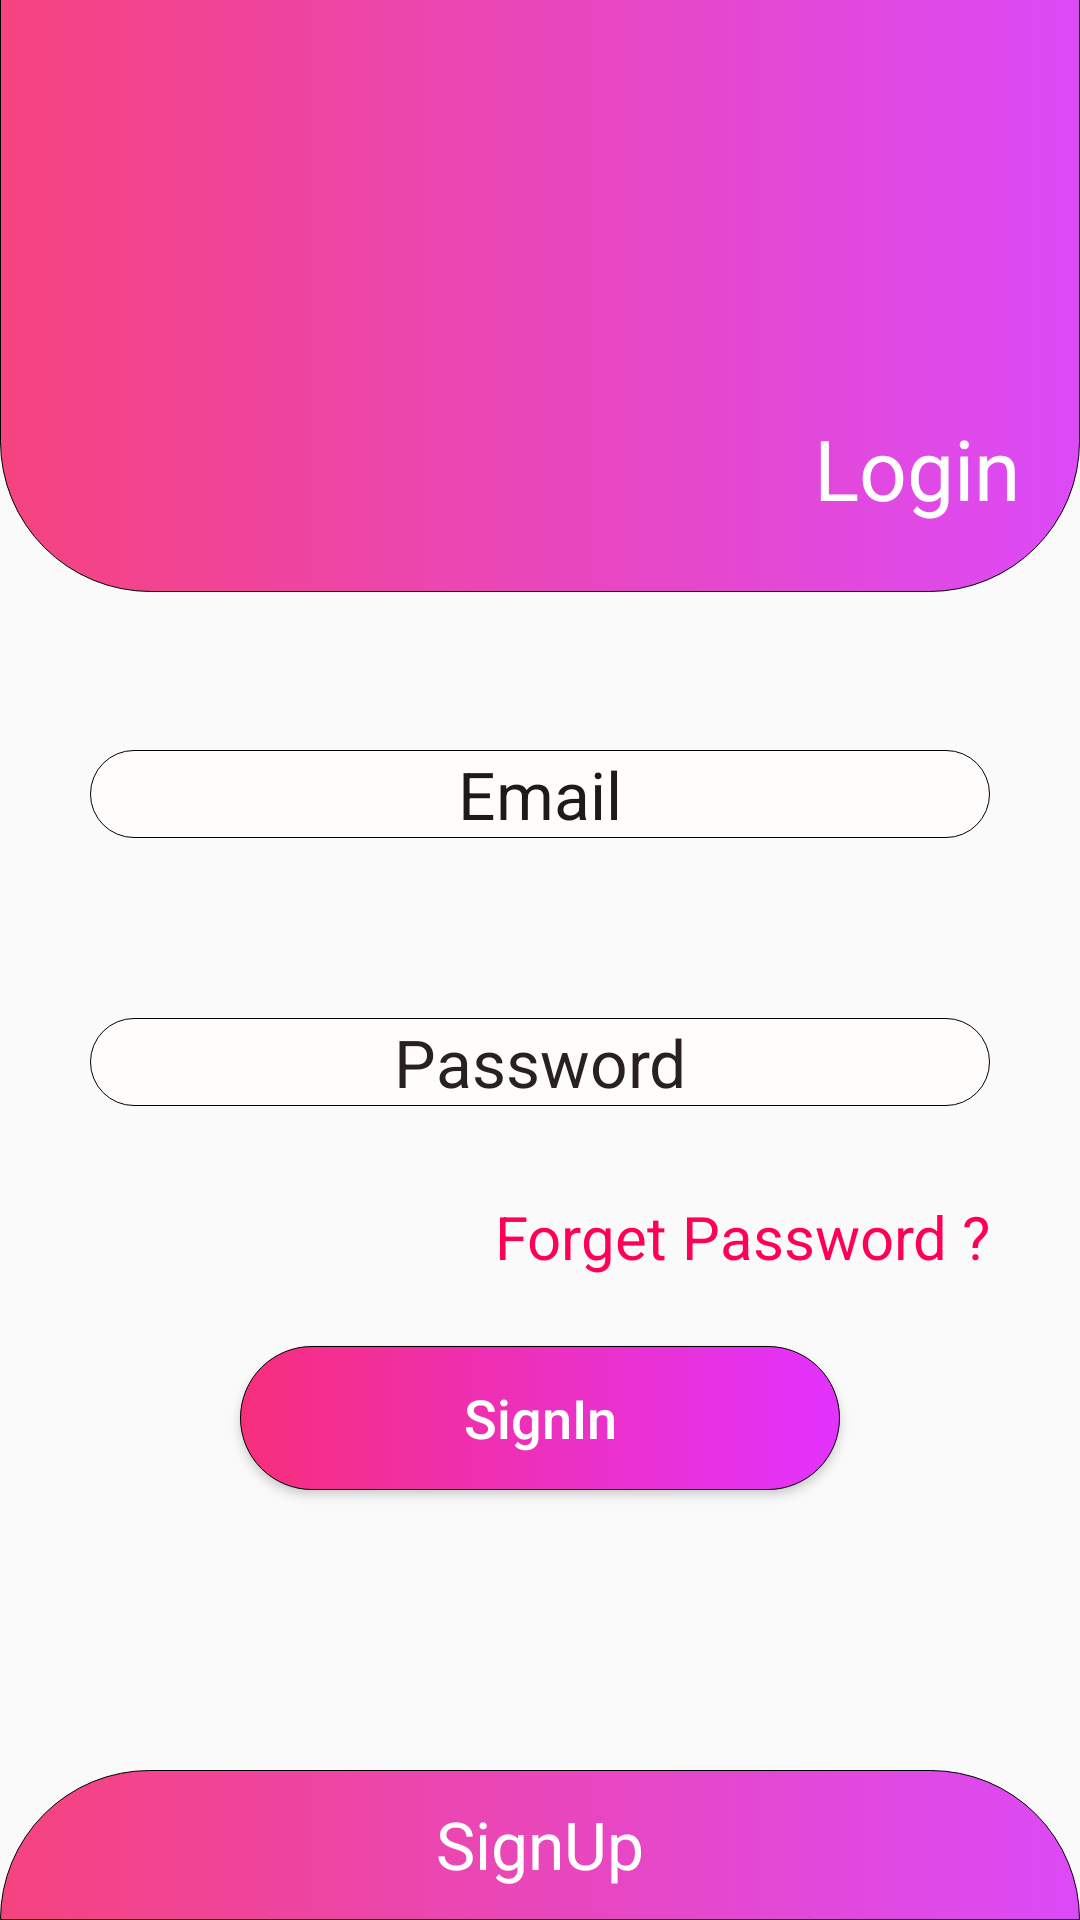

Reconstruct the res/layout file that produces this screen, plus the resources it refers to.
<!-- AndroidManifest.xml: application theme AppTheme -->
<!-- res/layout/activity_login.xml -->
<?xml version="1.0" encoding="utf-8"?>
<RelativeLayout xmlns:android="http://schemas.android.com/apk/res/android"
    xmlns:app="http://schemas.android.com/apk/res-auto"
    xmlns:tools="http://schemas.android.com/tools"
    android:layout_width="match_parent"
    android:layout_height="match_parent"
    tools:context=".Login">


    <RelativeLayout
        android:layout_width="match_parent"
        android:layout_height="200dp"
        android:layout_alignParentStart="true"
        android:layout_alignParentTop="true"
        android:layout_marginTop="-3dp"
        android:background="@drawable/layout1_design">

        <TextView
            android:layout_width="wrap_content"
            android:layout_height="wrap_content"
            android:layout_alignParentEnd="true"
            android:layout_marginTop="140dp"
            android:layout_marginRight="20dp"
            android:text="Login"
            android:textColor="#FFFFFF"
            android:textSize="28dp">

        </TextView>


    </RelativeLayout>

    <RelativeLayout
        android:layout_width="match_parent"
        android:layout_alignParentBottom="true"
        android:background="@drawable/layout2_design"
        android:layout_height="50dp">

        <TextView
            android:layout_width="wrap_content"
            android:layout_centerHorizontal="true"
            android:textColor="#FFFFFF"
            android:text="SignUp"
            android:onClick="Signup"
            android:textSize="22dp"
            android:layout_marginTop="10dp"
            android:layout_height="wrap_content"></TextView>


    </RelativeLayout>

    <EditText
        android:layout_width="300dp"
        android:id="@+id/loginemail1"
        android:hint="Email"
        android:background="@drawable/editx_design"
        android:gravity="center"
        android:inputType="textEmailAddress"
        android:textColorHint="#1F1A1A"
        android:textSize="22dp"
        android:textColor="#292020"
        android:layout_centerHorizontal="true"
        android:layout_marginTop="250dp"
        android:layout_height="wrap_content"></EditText>

    <EditText
        android:layout_width="300dp"
        android:id="@+id/loginpassword1"
        android:hint="Password"
        android:inputType="textPassword"
        android:textSize="22dp"
        android:gravity="center"
        android:textColorHint="#292020"
        android:background="@drawable/editx_design"
        android:textColor="#292020"
        android:layout_marginTop="60dp"
        android:layout_centerHorizontal="true"
        android:layout_below="@id/loginemail1"
        android:layout_height="wrap_content"></EditText>


    <TextView
        android:layout_width="wrap_content"
        android:text="Forget Password ?"
        android:layout_below="@id/loginpassword1"
        android:textColor="#FF0055"
        android:textSize="20dp"
        android:onClick="Forget"
        android:layout_marginTop="30dp"
        android:layout_marginRight="30dp"
        android:layout_alignParentEnd="true"
        android:layout_height="wrap_content"></TextView>

    <Button
        android:layout_width="200dp"
        android:layout_height="wrap_content"
        android:layout_below="@id/loginpassword1"
        android:layout_centerHorizontal="true"
        android:layout_marginTop="80dp"
        android:background="@drawable/button_design"
        android:text="SignIn"
        android:onClick="Login"
        android:textAllCaps="false"
        android:textColor="#FFFFFF"
        android:textSize="18dp"></Button>



</RelativeLayout>
<!-- resources referenced by this layout -->
<resources>
  <!-- drawable button_design (drawable) -->
  <?xml version="1.0" encoding="utf-8"?>
  <selector xmlns:android="http://schemas.android.com/apk/res/android">
  
      <item>
          <shape android:shape="rectangle">
              <stroke android:width="0.1dp"></stroke>
              <corners android:radius="80dp"></corners>
              <gradient android:startColor="#F62E7C" android:endColor="#E332FF"></gradient>
          </shape>
  
  
      </item>
  
  </selector>
  <!-- drawable editx_design (drawable) -->
  <?xml version="1.0" encoding="utf-8"?>
  <selector xmlns:android="http://schemas.android.com/apk/res/android">
  
      <item>
          <shape android:shape="rectangle">
  
              <stroke android:width="0.1dp"></stroke>
              <corners android:radius="16dp"></corners>
              <solid android:color="#FFFCFC"></solid>
          </shape>
  
  
      </item>
  
  
  </selector>
  <!-- drawable layout1_design (drawable) -->
  <?xml version="1.0" encoding="utf-8"?>
  <selector xmlns:android="http://schemas.android.com/apk/res/android">
      <item>
          <shape android:shape="rectangle">
  
              <stroke android:width="0.1dp"></stroke>
              <corners android:bottomLeftRadius="50dp" android:bottomRightRadius="50dp"></corners>
              <gradient android:startColor="#F6437F" android:endColor="#DC4AF7"></gradient>
  
  
          </shape>
  
  
      </item>
  
  </selector>
  <!-- drawable layout2_design (drawable) -->
  <?xml version="1.0" encoding="utf-8"?>
  <selector xmlns:android="http://schemas.android.com/apk/res/android">
      <item>
          <shape android:shape="rectangle">
  
              <stroke android:width="0.1dp"></stroke>
              <corners android:topLeftRadius="50dp" android:topRightRadius="50dp"></corners>
              <gradient android:startColor="#F6437F" android:endColor="#DC4AF7"></gradient>
  
  
          </shape>
  
  
      </item>
  
  </selector>
  <style name="AppTheme" parent="Theme.AppCompat.Light.DarkActionBar">
          
          <item name="colorPrimary">@color/colorPrimary</item>
          <item name="colorPrimaryDark">#FF85B0</item>
          <item name="colorAccent">@color/colorAccent</item>
      </style>
  <!-- not gathered from this repository: default colours our renderer supplied (Android Studio template values) -->
  <color name="colorPrimary">#FF6200EE</color>
  <color name="colorAccent">#FF03DAC5</color>
</resources>
